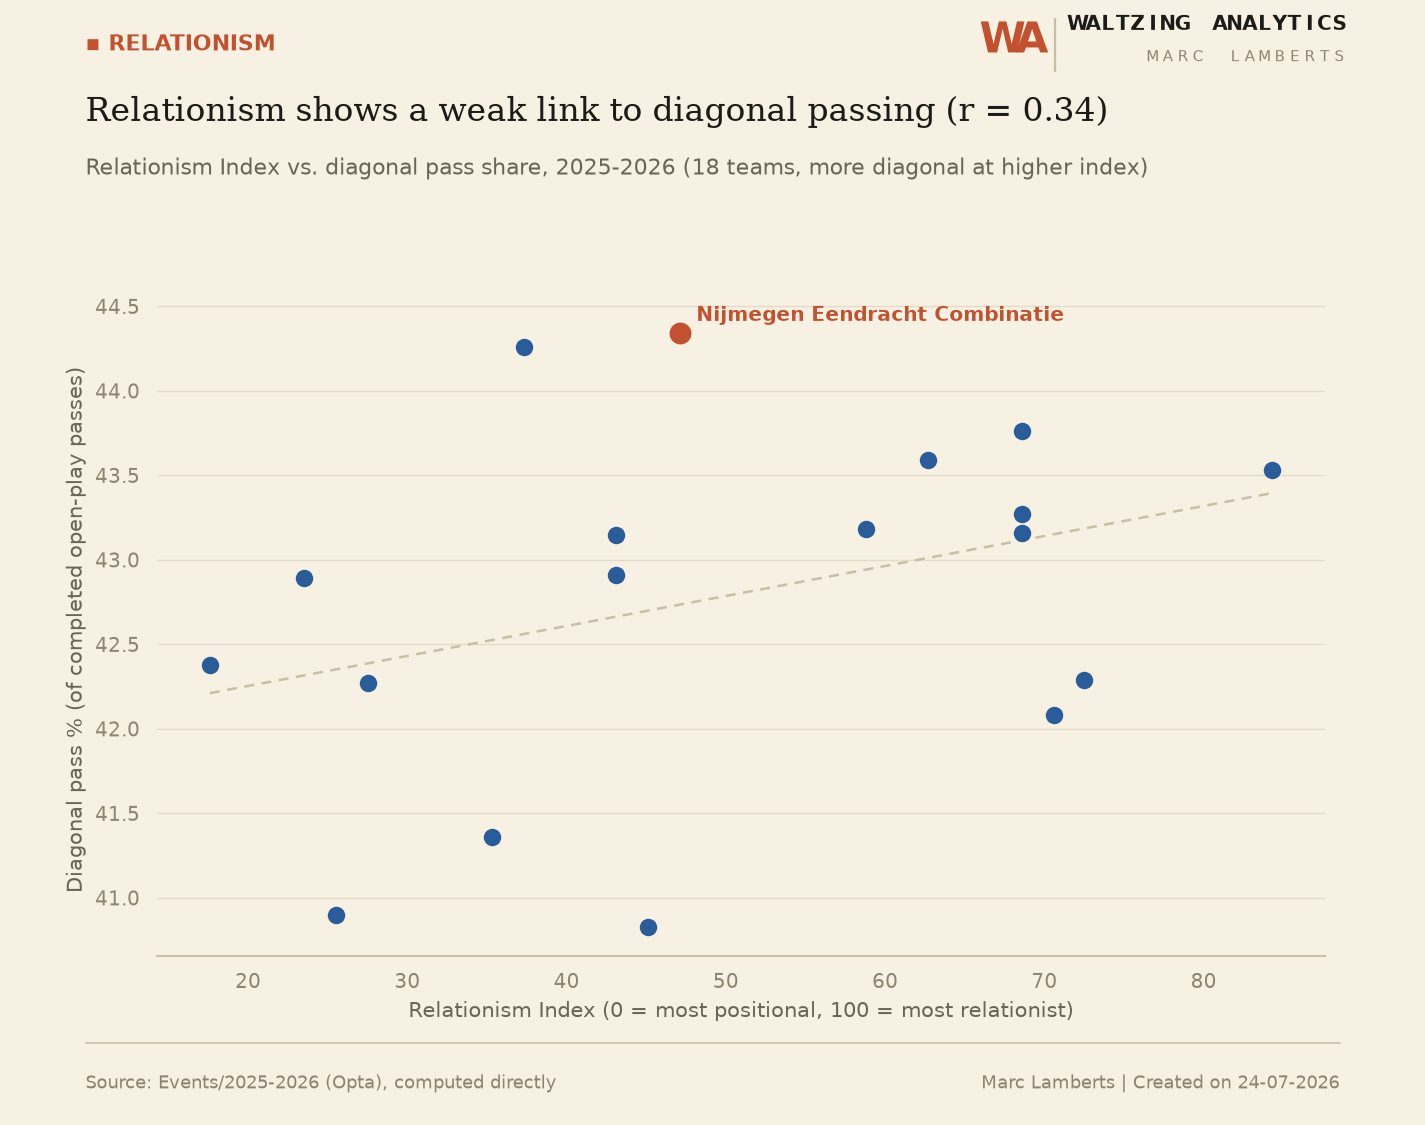

Data behind this chart, as committed beside it:
team, relationism_index, diagonal_pass_pct
AFC Ajax, 84.3, 43.53
Alkmaar Zaanstreek, 72.5, 42.29
PSV Eindhoven, 70.6, 42.08
Feyenoord Rotterdam, 68.6, 43.16
Go Ahead Eagles, 68.6, 43.27
SC Heerenveen, 68.6, 43.76
Sparta Rotterdam, 62.7, 43.59
FC Groningen, 58.8, 43.18
Nijmegen Eendracht Combinatie, 47.1, 44.34
FC Utrecht, 45.1, 40.83
NAC Breda, 43.1, 42.91
FC Twente, 43.1, 43.15
FC Volendam, 37.3, 44.26
PEC Zwolle, 35.3, 41.36
Heracles Almelo, 27.5, 42.27
Fortuna Sittard, 25.5, 40.9
SBV Excelsior, 23.5, 42.89
SC Telstar, 17.6, 42.38
